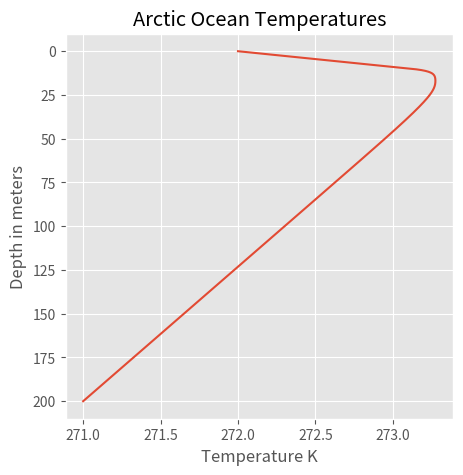

Write the Python code that produced this figure.

"""
Written by Tim Atkinson 
Mini Project 1

Purpose: to show the Arctic Ocean Temperatures profiles for a depth of 
200m

"""

import matplotlib.pyplot as plt
import numpy as np

plt.style.use("ggplot")

# constans
Td = 272.
Td1 = 271.
cp = 4.*10.**6.
beta = 0.8
alpha = 0.1
alb   = 0.1
h = 10
Amax = 1.*10.**-2.
Adep = 1.*10.**-4.
Adip = 1.5*10.**-3.


# create array of values for d
deltaD = 0.05
d = np.arange(0.+deltaD,200.,deltaD)
# and for I and DI/Dt
I = 100.*(1.-beta)*(1.-alb)*np.exp(-alpha*d)
dIdt = -alpha*100.*(1.-beta)*(1.-alb)*np.exp(-alpha*d)

# create all empty arrays for all variables
Ah  = np.empty_like(d)
dAh = np.empty_like(d)
T1  = np.empty_like(d)
T2  = np.empty_like(d)
T3  = np.empty_like(d)
b_array = np.empty_like(d)

# create all other arrays that vary for each depth,
# and differ the values for d<h, d>h.
for i in range(0,len(d)):
    
    if d[i] <= h:
        Ah[i] = Amax
        dAh[i] = 0. 
        T1[i] = 1.*(Ah[i]/(deltaD**2.))
        T2[i] = -2.*(Ah[i]/(deltaD**2.))
        T3[i] = 1.*(Ah[i]/(deltaD**2.))
        b_array[i] = (1./cp)*dIdt[i]

    else:
        Ah[i]   = Adep + ((Amax - Adep - Adip*(d[i]-h))*np.exp(-0.5*(d[i]-h)))
        dAh[i]  = -np.exp(-0.5*(d[i]-h))*(Adip + (0.5*(Amax-Adep-Adip*(d[i]-h))))
        T1[i]   = ((dAh[i]/(deltaD)) + (Ah[i]/deltaD**2.))
        T2[i]   = -(((dAh[i]/deltaD)) + (2.*Ah[i]/(deltaD**2.)))
        T3[i]   = Ah[i]/(deltaD**2.)
        b_array[i] = (1./cp)*dIdt[i]
    


def nmatrix(Ti1,Ti2,Ti3):
    """
    creates matrix of size n for problem 2 for 
    the varying depth steps for Ti+1, Ti, Ti-1
    """

    n = len(Ti1)
    a = np.zeros((n,n+2))
    r,c = np.indices(a.shape)
    
    a[r==c] = Ti1
    a[r==c-1] = Ti2
    a[r==c-2] = Ti3
    a = np.delete(a,0,1)
    a = np.delete(a,-1,1)
    a = np.array(a)
   
    return(a)
    


def smatrix(Ti1,Ti2,Ti3):
    """ 
    creates and array with the boundary conditions 
    substituted into the equations of size n for 
    depth steps for Ti+1, Ti, Ti-1
    """
    n = len(Ti1)
    a = np.zeros((n,n+2))
    r,c = np.indices(a.shape)
    a[r==c] = Ti1
    a[r==c-1] = Ti2
    a[r==c-2] = Ti3
    top = np.zeros(n+2)
    top[0] = 1.
    bot = np.zeros(n+2)
    bot[n+1] = 1.
    a = np.vstack([top,a,bot])
    
    return(a)


    

# append the boundary conditions to the b[] vector
b_array = np.append(Td,b_array)
b_array = np.append(b_array,Td1)

# create matrix using smatrix function
a = smatrix(T1,T2,T3)

# solve the matrix and save output as depths
temps = np.linalg.solve(a,b_array)
depths = np.append(0.,d)
depths = np.append(depths,200.)
    

# Plot it
fig,ax=plt.subplots(1,1,figsize=(5,5))
ax.plot(temps,depths)
ax.grid(True)
ax.set(xlabel="Temperature K",
       ylabel="Depth in meters",
       title="Arctic Ocean Temperatures")
plt.gca().invert_yaxis()


